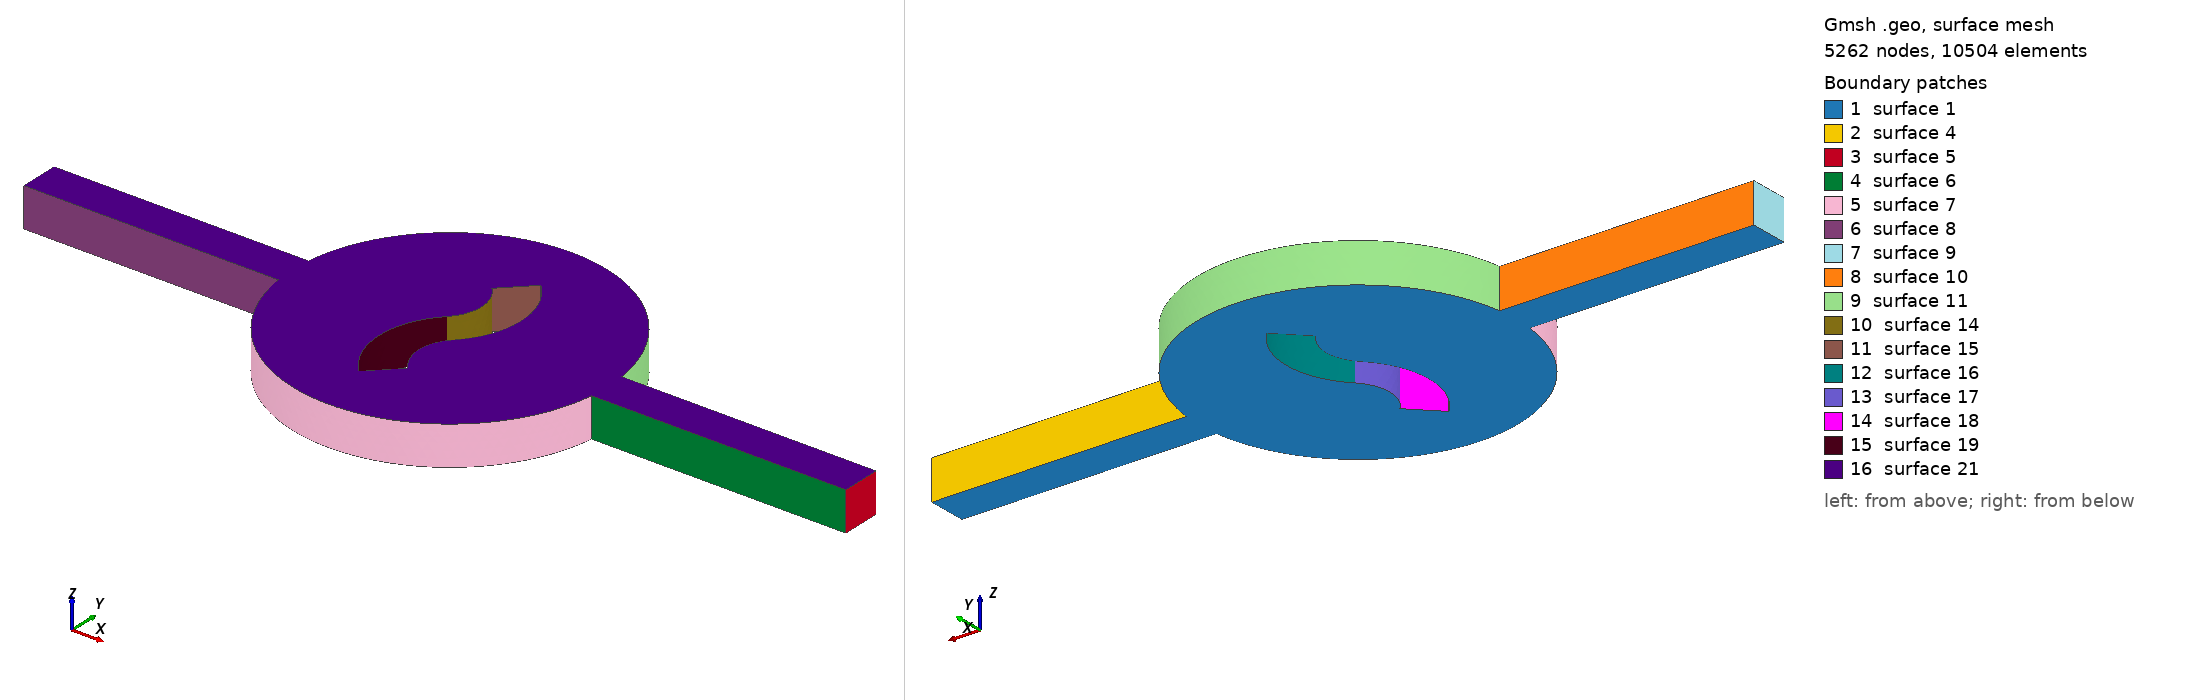

Gmsh geometry script, surface-meshed: 5262 nodes, 10504 surface elements. Boundary patches (legend numbers): 1 surface 1, 2 surface 4, 3 surface 5, 4 surface 6, 5 surface 7, 6 surface 8, 7 surface 9, 8 surface 10, 9 surface 11, 10 surface 14, 11 surface 15, 12 surface 16, 13 surface 17, 14 surface 18, 15 surface 19, 16 surface 21. Left view from above one corner, right view from below the opposite corner. The script declares no physical surfaces, so the legend lists its geometric surfaces. The drawing asked Gmsh for element sizes between 1% and 20% of the model's largest extent; the script's own settings can give other sizes.

=== emf-solid-one-block.geo (drawn) ===
h = 0.3;
r = 6;
l = 13;
w = 2;
t = 1.5;

Point(1) = {0, 0, 0, h};
Point(2) = {r, 0, 0, h};
Point(3) = {-r, 0, 0, h};
Point(4) = {r+w, w/2, 0, h};
Point(5) = {r+w, -w/2, 0, h};
Point(6) = {-r-w, w/2, 0, h};
Point(7) = {-r-w, -w/2, 0, h};
Point(8) = {r+w+l, w/2, 0, h};
Point(9) = {r+w+l, -w/2, 0, h};
Point(10) = {-r-w-l, w/2, 0, h};
Point(11) = {-r-w-l, -w/2, 0, h};

wd = w/1.414;
Point(12) = {-wd/2,wd/2,0,h};
Point(13) = {-wd/2,wd/2+2*t,0,h};
Point(14) = {-wd/2-t,wd/2+t,0,h};
Point(15) = {wd/2,3*wd/2+2*t,0,h};
Point(16) = {wd/2,-wd/2,0,h};
Point(17) = {wd/2,-wd/2-2*t,0,h};
Point(18) = {wd/2+t,-wd/2-t,0,h};
Point(19) = {-wd/2,-3*wd/2-2*t,0,h};

Point(21) = {0, 0, w, h};
Point(22) = {r, 0, w, h};
Point(23) = {-r, 0, w, h};
Point(24) = {r+w, w/2, w, h};
Point(25) = {r+w, -w/2, w, h};
Point(26) = {-r-w, w/2, w, h};
Point(27) = {-r-w, -w/2, w, h};
Point(28) = {r+w+l, w/2, w, h};
Point(29) = {r+w+l, -w/2, w, h};
Point(30) = {-r-w-l, w/2, w, h};
Point(31) = {-r-w-l, -w/2, w, h};

wd = w/1.414;
Point(32) = {-wd/2,wd/2,w,h};
Point(33) = {-wd/2,wd/2+2*t,w,h};
Point(34) = {-wd/2-t,wd/2+t,w,h};
Point(35) = {wd/2,3*wd/2+2*t,w,h};
Point(36) = {wd/2,-wd/2,w,h};
Point(37) = {wd/2,-wd/2-2*t,w,h};
Point(38) = {wd/2+t,-wd/2-t,w,h};
Point(39) = {-wd/2,-3*wd/2-2*t,w,h};

Line(1) = {4, 8};
Line(2) = {8, 9};
Line(3) = {9, 5};
Circle(4) = {5,1,7};
Line(5) = {7,11};
Line(6) = {11,10};
Line(7) = {10,6};
Circle(8) = {6,1,4};
Circle(11) = {12,14,13};
Line(12) = {13,15};
Circle(13) = {16,14,15};
Circle(14) = {16,18,17};
Line(15) = {17,19};
Circle(16) = {12,18,19};

Line(21) = {24, 28};
Line(22) = {28, 29};
Line(23) = {29, 25};
Circle(24) = {25,21,27};
Line(25) = {27,31};
Line(26) = {31,30};
Line(27) = {30,26};
Circle(28) = {26,21,24};
Circle(31) = {32,34,33};
Line(32) = {33,35};
Circle(33) = {36,34,35};
Circle(34) = {36,38,37};
Line(35) = {37,39};
Circle(36) = {32,38,39};

Line(44) = {4, 24};
Line(45) = {5, 25};
Line(46) = {6, 26};
Line(47) = {7, 27};
Line(48) = {8, 28};
Line(49) = {9, 29};
Line(50) = {10, 30};
Line(51) = {11, 31};
Line(52) = {12, 32};
Line(53) = {13, 33};
Line(55) = {15, 35};
Line(56) = {16, 36};
Line(57) = {17, 37};
Line(59) = {19, 39};


Line Loop(1) = {1,2,3,4,5,6,7,8};
Line Loop(3) = {11,12,-13,14,15,-16};
Line Loop(21) = {-28,-27,-26,-25,-24,-23,-22,-21};
Line Loop(23) = {36,-35,-34,33,-32,-31};

Line Loop(4) =  {-1, 44,21,-48};
Line Loop(5) =  {-2, 48,22,-49};
Line Loop(6) =  {-3, 49,23,-45};
Line Loop(7) =  {-4, 45,24,-47};
Line Loop(8) =  {-5, 47,25,-51};
Line Loop(9) =  {-6, 51,26,-50};
Line Loop(10) = {-7, 50,27,-46};
Line Loop(11) = {-8, 46,28,-44};
Line Loop(14) = {-11,52,31,-53};
Line Loop(15) = {-12,53,32,-55};
Line Loop(16) = {-13,56,33,-55};
Line Loop(17) = {-14,56,34,-57};
Line Loop(18) = {-15,57,35,-59};
Line Loop(19) = {-16,52,36,-59};

Plane Surface(1) = {1,3};
Plane Surface(21) = {21,23};

Plane Surface(4) = {4};
Plane Surface(5) = {5};
Plane Surface(6) = {6};
Ruled Surface(7) = {7};
Plane Surface(8) = {8};
Plane Surface(9) = {9};
Plane Surface(10) = {10};
Ruled Surface(11) = {11};
Ruled Surface(14) = {-14};
Plane Surface(15) = {-15};
Ruled Surface(16) = {16};
Ruled Surface(17) = {-17};
Plane Surface(18) = {-18};
Ruled Surface(19) = {19};

Mesh.Algorithm = 6;
